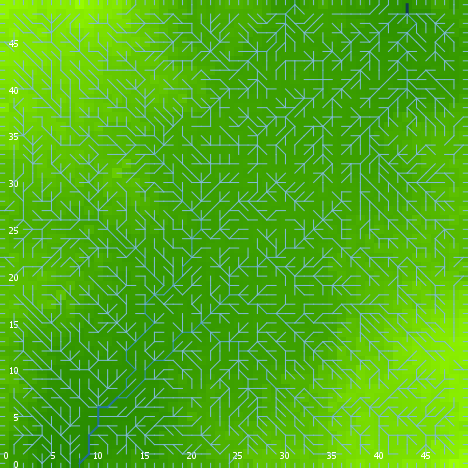

The file beside this chart, header and first rows:
export-world data (NetLogo 6.0.4)
land_05_withInitialEcologicalCommunity.n…
06/03/2020 18:14:30:372 +0100
RANDOM STATE
0 0 -1727483681 537 -0.18821930435006576…
GLOBALS
min-pxcor, max-pxcor, min-pycor, max-pycor, perspective, subject, nextIndex, directed-links, ticks, display-mode, ecol_brushfrequencyinflection, ecol_brushfrequencyrate, ecol_grassfrequencyinflection, ecol_grassfrequencyrate, ecol_woodfrequencyinflection, ecol_woodfrequencyrate, elevationdistribution, elev_algorithm-style, elev_featureanglerange, elev_inversioniterations, elev_noise, elev_numdepressions, elev_numprotuberances, elev_numranges
0, 49, 0, 49, 0, nobody, 2600, "UNDIRECTED", -1, "elevation (m)", 16.12, 0.09828, 1.998, 0.1353, 38.62, 0.02937, [8.876822183642359 8.201637759062118 6.4…, "C#", 15.82, 1.458, 2.049, 6, 7, 55
TURTLES
who, color, heading, xcor, ycor, shape, label, label-color, breed, hidden?, size, pen-size, pen-mode, numpoints
0, 35, 77, 33, 14, "default", "", 9.9, {breed flowholders}, true, 1, 1, "up", 
1, 65, 244, 41, 46, "default", "", 9.9, {breed flowholders}, true, 1, 1, "up", 
2, 125, 270, 30, 48, "default", "", 9.9, {breed flowholders}, true, 1, 1, "up", 
3, 97, 90, 49, 28, "line half", "", 9.9, {breed flowholders}, false, 1, 1, "up", 
4, 75, 36, 48, 36, "default", "", 9.9, {breed flowholders}, true, 1, 1, "up", 
5, 35, 278, 44, 48, "default", "", 9.9, {breed flowholders}, true, 1, 1, "up", 
6, 125, 196, 21, 18, "default", "", 9.9, {breed flowholders}, true, 1, 1, "up", 
7, 135, 208, 19, 14, "default", "", 9.9, {breed flowholders}, true, 1, 1, "up", 
8, 95, 141, 29, 30, "default", "", 9.9, {breed flowholders}, true, 1, 1, "up", 
9, 65, 287, 43, 21, "default", "", 9.9, {breed flowholders}, true, 1, 1, "up", 
10, 65, 260, 15, 8, "default", "", 9.9, {breed flowholders}, true, 1, 1, "up", 
11, 45, 288, 5, 5, "default", "", 9.9, {breed flowholders}, true, 1, 1, "up", 
12, 35, 125, 26, 18, "default", "", 9.9, {breed flowholders}, true, 1, 1, "up", 
13, 97, 90, 49, 45, "line half", "", 9.9, {breed flowholders}, false, 1, 1, "up", 
14, 45, 111, 20, 39, "default", "", 9.9, {breed flowholders}, true, 1, 1, "up", 
15, 25, 277, 17, 36, "default", "", 9.9, {breed flowholders}, true, 1, 1, "up", 
16, 5, 73, 45, 9, "default", "", 9.9, {breed flowholders}, true, 1, 1, "up", 
17, 15, 219, 23, 10, "default", "", 9.9, {breed flowholders}, true, 1, 1, "up", 
18, 97, 90, 49, 13, "line half", "", 9.9, {breed flowholders}, false, 1, 1, "up", 
19, 65, 316, 16, 30, "default", "", 9.9, {breed flowholders}, true, 1, 1, "up", 
20, 15, 297, 29, 31, "default", "", 9.9, {breed flowholders}, true, 1, 1, "up", 
21, 75, 99, 25, 35, "default", "", 9.9, {breed flowholders}, true, 1, 1, "up", 
22, 105, 233, 29, 47, "default", "", 9.9, {breed flowholders}, true, 1, 1, "up", 
23, 15, 175, 16, 41, "default", "", 9.9, {breed flowholders}, true, 1, 1, "up", 
24, 15, 255, 29, 40, "default", "", 9.9, {breed flowholders}, true, 1, 1, "up", 
25, 85, 8, 17, 45, "default", "", 9.9, {breed flowholders}, true, 1, 1, "up", 
26, 115, 172, 38, 20, "default", "", 9.9, {breed flowholders}, true, 1, 1, "up", 
27, 125, 212, 40, 45, "default", "", 9.9, {breed flowholders}, true, 1, 1, "up", 
28, 35, 195, 18, 19, "default", "", 9.9, {breed flowholders}, true, 1, 1, "up", 
29, 95, 133, 28, 45, "default", "", 9.9, {breed flowholders}, true, 1, 1, "up", 
30, 105, 323, 9, 11, "default", "", 9.9, {breed flowholders}, true, 1, 1, "up", 
31, 85, 95, 10, 43, "default", "", 9.9, {breed flowholders}, true, 1, 1, "up", 
32, 35, 179, 21, 36, "default", "", 9.9, {breed flowholders}, true, 1, 1, "up", 
33, 5, 303, 2, 8, "default", "", 9.9, {breed flowholders}, true, 1, 1, "up", 
34, 105, 203, 46, 3, "default", "", 9.9, {breed flowholders}, true, 1, 1, "up", 
35, 35, 31, 8, 29, "default", "", 9.9, {breed flowholders}, true, 1, 1, "up", 
36, 95, 100, 47, 24, "default", "", 9.9, {breed flowholders}, true, 1, 1, "up", 
37, 97, 0, 30, 49, "line half", "", 9.9, {breed flowholders}, false, 1, 1, "up", 
38, 5, 342, 2, 12, "default", "", 9.9, {breed flowholders}, true, 1, 1, "up", 
39, 115, 328, 45, 11, "default", "", 9.9, {breed flowholders}, true, 1, 1, "up", 
40, 15, 186, 7, 35, "default", "", 9.9, {breed flowholders}, true, 1, 1, "up", 
41, 105, 223, 19, 32, "default", "", 9.9, {breed flowholders}, true, 1, 1, "up", 
42, 65, 109, 45, 41, "default", "", 9.9, {breed flowholders}, true, 1, 1, "up", 
43, 97, 90, 49, 19, "line half", "", 9.9, {breed flowholders}, false, 1, 1, "up", 
44, 15, 181, 24, 46, "default", "", 9.9, {breed flowholders}, true, 1, 1, "up", 
45, 45, 215, 3, 9, "default", "", 9.9, {breed flowholders}, true, 1, 1, "up", 
46, 5, 299, 25, 18, "default", "", 9.9, {breed flowholders}, true, 1, 1, "up", 
47, 5, 220, 18, 7, "default", "", 9.9, {breed flowholders}, true, 1, 1, "up", 
48, 105, 246, 41, 25, "default", "", 9.9, {breed flowholders}, true, 1, 1, "up", 
49, 25, 303, 23, 34, "default", "", 9.9, {breed flowholders}, true, 1, 1, "up", 
50, 65, 134, 35, 30, "default", "", 9.9, {breed flowholders}, true, 1, 1, "up", 
... 10,808 more rows
